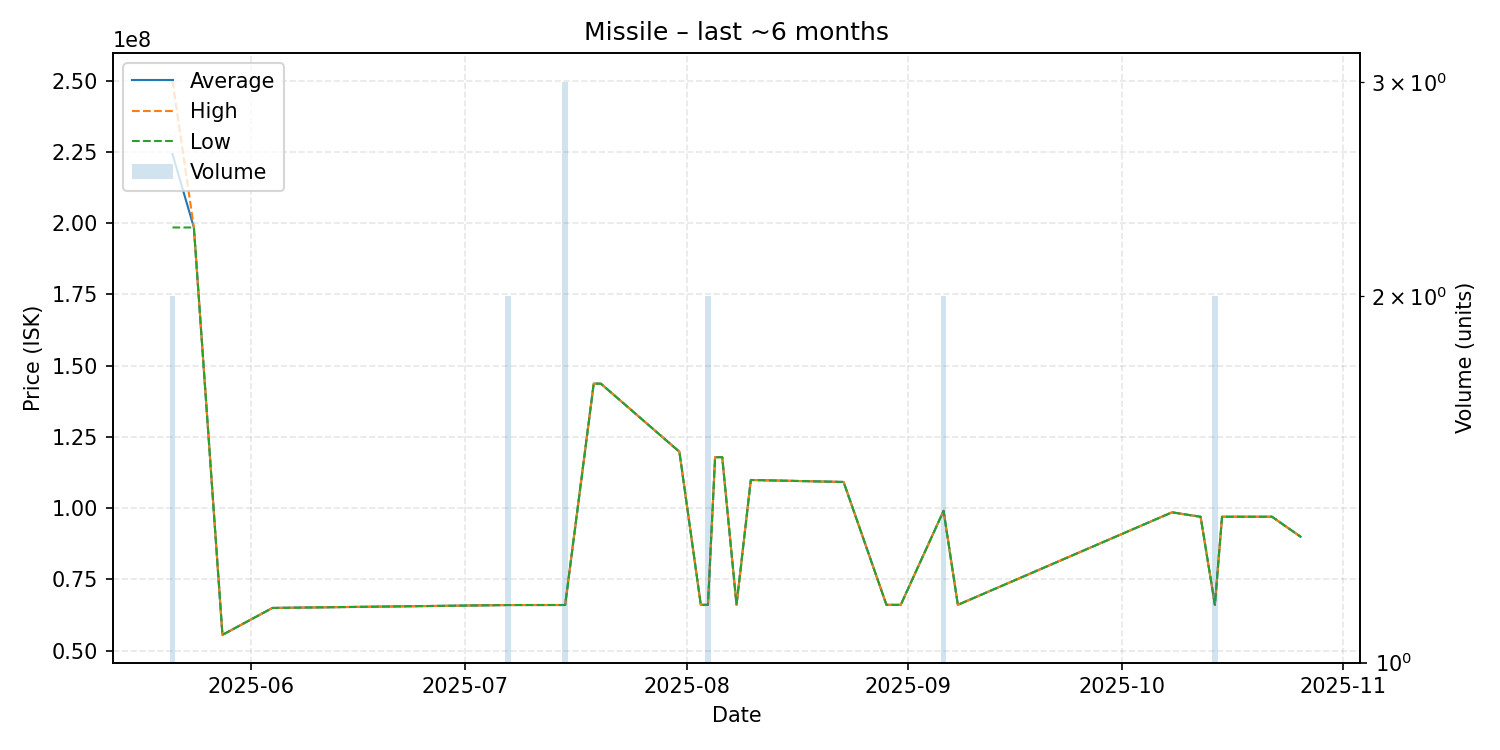

The file beside this chart, header and first rows:
date, average, highest, lowest, order_count, volume
2025-05-21, 224250000, 250000000, 198500000, 2, 2
2025-05-24, 198500000, 198500000, 198500000, 1, 1
2025-05-28, 55550000, 55550000, 55550000, 1, 1
2025-06-04, 65000000, 65000000, 65000000, 1, 1
2025-07-07, 66020000, 66020000, 66020000, 1, 2
2025-07-15, 66030000, 66030000, 66030000, 1, 3
2025-07-19, 143700000, 143700000, 143700000, 1, 1
2025-07-20, 143700000, 143700000, 143700000, 1, 1
2025-07-31, 119800000, 119800000, 119800000, 1, 1
2025-08-03, 66090000, 66090000, 66090000, 1, 1
2025-08-04, 66085000, 66090000, 66080000, 2, 2
2025-08-05, 117900000, 117900000, 117900000, 1, 1
2025-08-06, 117900000, 117900000, 117900000, 1, 1
2025-08-08, 66090000, 66090000, 66090000, 1, 1
2025-08-10, 109900000, 109900000, 109900000, 1, 1
2025-08-23, 109200000, 109200000, 109200000, 1, 1
2025-08-29, 66090000, 66090000, 66090000, 1, 1
2025-08-31, 66080000, 66080000, 66080000, 1, 1
2025-09-06, 99080000, 99080000, 99080000, 2, 2
2025-09-08, 66090000, 66090000, 66090000, 1, 1
2025-10-08, 98550000, 98550000, 98550000, 1, 1
2025-10-12, 96990000, 96990000, 96990000, 1, 1
2025-10-14, 66085000, 66090000, 66080000, 2, 2
2025-10-15, 97000000, 97000000, 97000000, 1, 1
2025-10-19, 97000000, 97000000, 97000000, 1, 1
2025-10-22, 97000000, 97000000, 97000000, 1, 1
2025-10-26, 90000000, 90000000, 90000000, 1, 1
